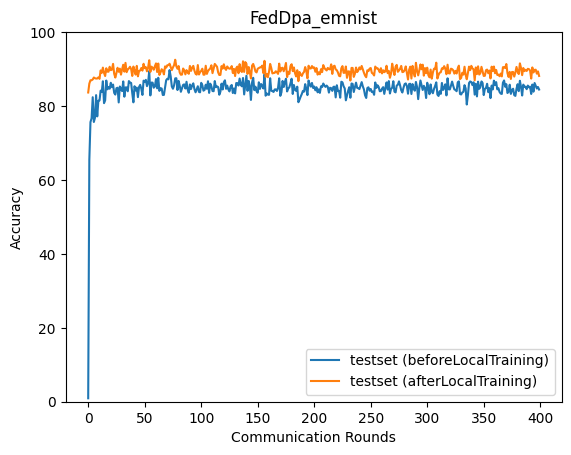

The data file committed next to this chart (first rows):
epoch, accuracy_test_before, accuracy_test_after
0, 0.9314, 83.66
1, 65.43, 86.07
2, 75.65, 86.97
3, 76.68, 86.98
4, 82.39, 87.19
5, 75.69, 87.72
6, 76.83, 87.51
7, 82.95, 87.44
8, 77.2, 87.45
9, 81.42, 87.76
10, 81.52, 87.36
11, 84.17, 89.64
12, 83.81, 88.97
13, 86.7, 90.4
14, 80.78, 88.97
15, 81.52, 88.11
16, 86.9, 90.23
17, 84.52, 89.31
18, 85.13, 89.29
19, 84.68, 90.63
20, 86.3, 89.7
21, 85.11, 89.85
22, 85.82, 91.4
23, 83.56, 88.73
24, 83.1, 87.7
25, 84.82, 88.96
26, 84.95, 90.36
27, 80.98, 89.27
28, 85.29, 90.12
29, 84.62, 88.49
30, 84.04, 89.93
31, 86.66, 91.17
32, 82.53, 89.3
33, 85.04, 91.68
34, 85.04, 89.16
35, 83.99, 89.89
36, 86.75, 90.18
37, 86.37, 90.63
38, 86.24, 90.01
39, 83.47, 88.15
40, 81, 90.69
41, 85.36, 89.52
42, 84.19, 88.5
43, 84.99, 90.87
44, 82.41, 88.04
45, 85.15, 89.46
46, 85.73, 89.61
47, 84.68, 90.28
48, 83.01, 89.58
49, 86.87, 91.44
50, 86.61, 90.25
51, 87.09, 90.51
52, 85.38, 89.39
53, 86.26, 90.38
54, 89.47, 92.39
55, 82.87, 89.25
56, 86.35, 90.66
57, 86.32, 90.33
58, 84.96, 89.82
59, 85.28, 90.78
... 340 more rows
